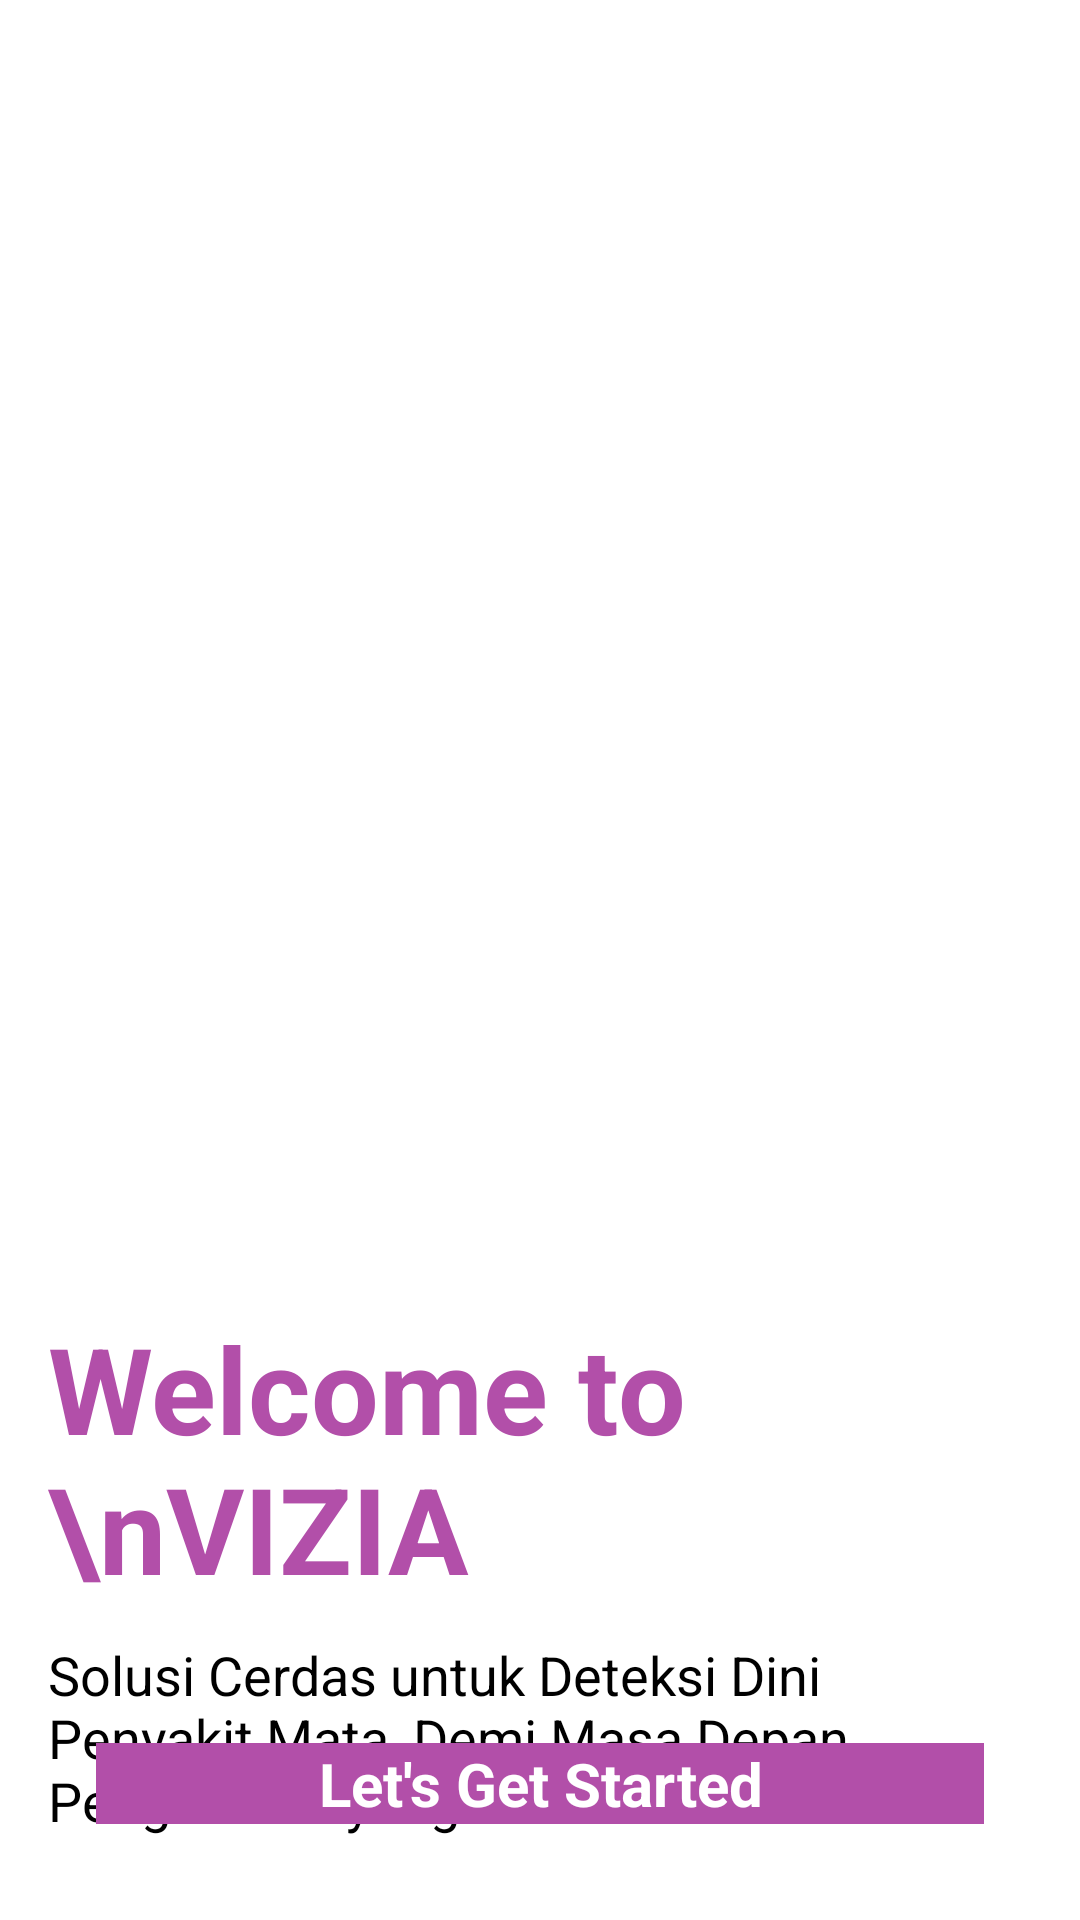

This screen was rendered from an Android layout file. Write that file and the resources it references.
<!-- AndroidManifest.xml: application theme Theme.example -->
<!-- res/layout/activity_intro.xml -->
<?xml version="1.0" encoding="utf-8"?>
<androidx.constraintlayout.widget.ConstraintLayout xmlns:android="http://schemas.android.com/apk/res/android"
    xmlns:app="http://schemas.android.com/apk/res-auto"
    xmlns:tools="http://schemas.android.com/tools"
    android:id="@+id/main"
    android:layout_width="match_parent"
    android:layout_height="match_parent"
    tools:context=".ui.IntroActivity">

    <ImageView
        android:id="@+id/imageView"
        android:layout_width="match_parent"
        android:layout_height="420dp"
        android:scaleType="centerCrop"
        app:layout_constraintEnd_toEndOf="parent"
        app:layout_constraintStart_toStartOf="parent"
        app:layout_constraintTop_toTopOf="parent"
        app:srcCompat="@drawable/top_background" />

    <TextView
        android:id="@+id/textView"
        android:layout_width="0dp"
        android:layout_height="wrap_content"
        android:layout_marginTop="16dp"
        android:layout_marginHorizontal="16dp"
        android:text="Welcome to \nVIZIA "
        android:textColor="@color/pink"
        android:textSize="40sp"
        android:textStyle="bold"
        app:layout_constraintEnd_toEndOf="@+id/imageView"
        app:layout_constraintHorizontal_bias="0.015"
        app:layout_constraintStart_toStartOf="@+id/imageView"
        app:layout_constraintTop_toBottomOf="@+id/imageView" />

    <TextView
        android:id="@+id/textView2"
        android:layout_width="0dp"
        android:layout_height="wrap_content"
        android:layout_marginTop="10dp"
        android:text="Solusi Cerdas untuk Deteksi Dini Penyakit Mata, Demi Masa Depan Penglihatan yang Lebih Cerah"
        android:textColor="@color/textColor"
        android:textSize="18sp"
        app:layout_constraintEnd_toEndOf="@+id/textView"
        app:layout_constraintHorizontal_bias="0.0"
        app:layout_constraintStart_toStartOf="@+id/textView"
        app:layout_constraintTop_toBottomOf="@+id/textView" />

    <androidx.appcompat.widget.AppCompatButton
        android:id="@+id/buttonStart"
        style="@android:style/Widget.Button"
        android:layout_width="0dp"
        android:layout_height="wrap_content"
        android:layout_margin="32dp"
        android:background="@color/pink"
        android:text="Let's Get Started"
        android:textColor="@color/white"
        android:textSize="20sp"
        android:textStyle="bold"
        app:layout_constraintBottom_toBottomOf="parent"
        app:layout_constraintEnd_toEndOf="parent"
        app:layout_constraintStart_toStartOf="parent" />

</androidx.constraintlayout.widget.ConstraintLayout>
<!-- resources referenced by this layout -->
<resources>
  <color name="pink">#B24FA9</color>
  <color name="textColor">#FF000000</color>
  <color name="white">#FFFFFFFF</color>
  <color name="md_theme_primary">#6D538B</color>
  <color name="md_theme_onPrimary">#FFFFFF</color>
  <color name="md_theme_primaryContainer">#EFDBFF</color>
  <color name="md_theme_onPrimaryContainer">#270D43</color>
  <color name="md_theme_secondary">#655A6F</color>
  <color name="md_theme_onSecondary">#FFFFFF</color>
  <color name="md_theme_secondaryContainer">#ECDDF6</color>
  <color name="md_theme_onSecondaryContainer">#20182A</color>
  <color name="md_theme_tertiary">#805159</color>
  <color name="md_theme_onTertiary">#FFFFFF</color>
  <color name="md_theme_tertiaryContainer">#FFD9DD</color>
  <color name="md_theme_onTertiaryContainer">#321017</color>
  <color name="md_theme_error">#BA1A1A</color>
  <color name="md_theme_onError">#FFFFFF</color>
  <color name="md_theme_errorContainer">#FFDAD6</color>
  <color name="md_theme_onErrorContainer">#410002</color>
  <color name="md_theme_background">#FFF7FF</color>
  <color name="md_theme_onBackground">#1E1A20</color>
  <color name="md_theme_surface">#FFF7FF</color>
  <color name="md_theme_onSurface">#1E1A20</color>
  <color name="md_theme_surfaceVariant">#E9E0EB</color>
  <color name="md_theme_onSurfaceVariant">#4A454E</color>
  <color name="md_theme_outline">#7B757F</color>
  <color name="md_theme_outlineVariant">#CCC4CF</color>
  <color name="md_theme_inverseSurface">#332F35</color>
  <color name="md_theme_inverseOnSurface">#F6EEF6</color>
  <color name="md_theme_inversePrimary">#D9BAFA</color>
  <color name="md_theme_primaryFixed">#EFDBFF</color>
  <color name="md_theme_onPrimaryFixed">#270D43</color>
  <color name="md_theme_primaryFixedDim">#D9BAFA</color>
  <color name="md_theme_onPrimaryFixedVariant">#553B71</color>
  <color name="md_theme_secondaryFixed">#ECDDF6</color>
  <color name="md_theme_onSecondaryFixed">#20182A</color>
  <color name="md_theme_secondaryFixedDim">#D0C1DA</color>
  <color name="md_theme_onSecondaryFixedVariant">#4D4357</color>
  <color name="md_theme_tertiaryFixed">#FFD9DD</color>
  <color name="md_theme_onTertiaryFixed">#321017</color>
  <color name="md_theme_tertiaryFixedDim">#F3B7BF</color>
  <color name="md_theme_onTertiaryFixedVariant">#653B41</color>
  <color name="md_theme_surfaceDim">#DFD8E0</color>
  <color name="md_theme_surfaceBright">#FFF7FF</color>
  <color name="md_theme_surfaceContainerLowest">#FFFFFF</color>
  <color name="md_theme_surfaceContainerLow">#F9F1F9</color>
  <color name="md_theme_surfaceContainer">#F3EBF3</color>
  <color name="md_theme_surfaceContainerHigh">#EEE6EE</color>
  <color name="md_theme_surfaceContainerHighest">#E8E0E8</color>
</resources>
